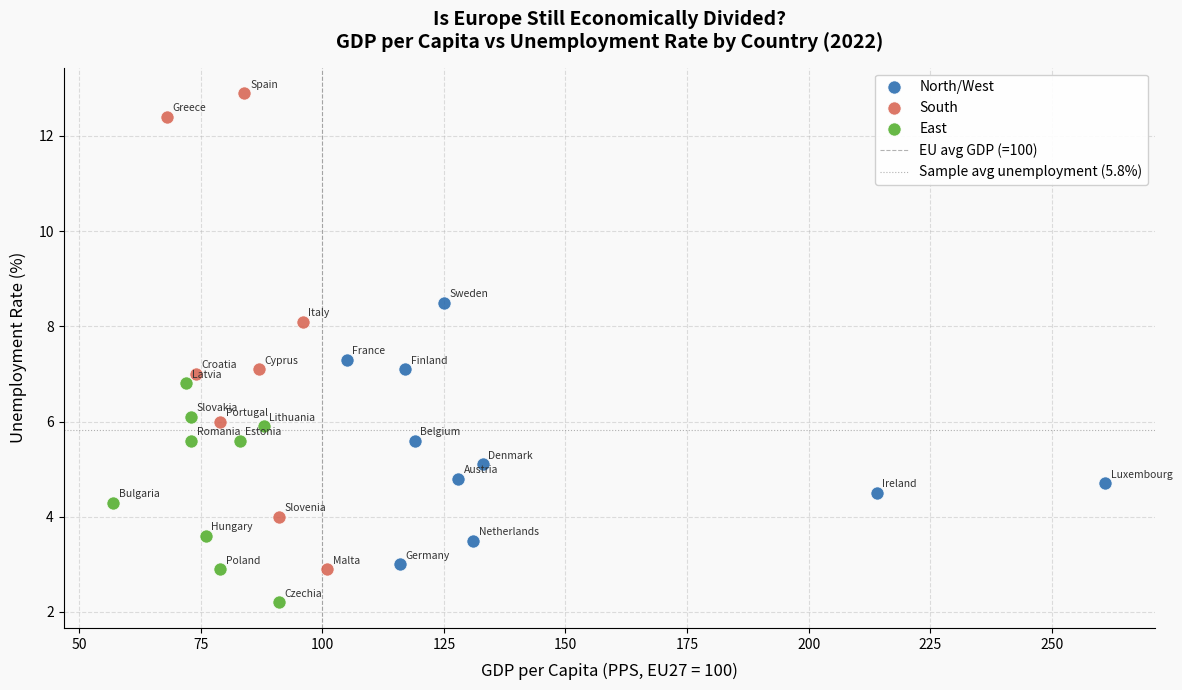

Source code (Python):
import pandas as pd
import matplotlib.pyplot as plt
import warnings
warnings.filterwarnings('ignore')

# --- STEP 1: Load Data ---
gdp_data = {
    'Country': [
        'Luxembourg', 'Ireland', 'Denmark', 'Netherlands', 'Austria',
        'Sweden', 'Belgium', 'Finland', 'Germany', 'France',
        'Malta', 'Italy', 'Czechia', 'Slovenia', 'Cyprus',
        'Spain', 'Lithuania', 'Estonia', 'Portugal', 'Latvia',
        'Poland', 'Hungary', 'Slovakia', 'Croatia', 'Romania',
        'Greece', 'Bulgaria'
    ],
    'GDP_per_capita': [
        261, 214, 133, 131, 128,
        125, 119, 117, 116, 105,
        101, 96, 91, 91, 87,
        84, 88, 83, 79, 72,
        79, 76, 73, 74, 73,
        68, 57
    ]
}

unemp_data = {
    'Country': [
        'Luxembourg', 'Ireland', 'Denmark', 'Netherlands', 'Austria',
        'Sweden', 'Belgium', 'Finland', 'Germany', 'France',
        'Malta', 'Italy', 'Czechia', 'Slovenia', 'Cyprus',
        'Spain', 'Lithuania', 'Estonia', 'Portugal', 'Latvia',
        'Poland', 'Hungary', 'Slovakia', 'Croatia', 'Romania',
        'Greece', 'Bulgaria'
    ],
    'Unemployment': [
        4.7, 4.5, 5.1, 3.5, 4.8,
        8.5, 5.6, 7.1, 3.0, 7.3,
        2.9, 8.1, 2.2, 4.0, 7.1,
        12.9, 5.9, 5.6, 6.0, 6.8,
        2.9, 3.6, 6.1, 7.0, 5.6,
        12.4, 4.3
    ]
}

df_gdp = pd.DataFrame(gdp_data)
df_unemp = pd.DataFrame(unemp_data)

# --- STEP 2 & 3: Clean + Merge ---
df = pd.merge(df_gdp, df_unemp, on='Country')

north = ['Denmark', 'Sweden', 'Finland', 'Netherlands', 'Germany',
         'Austria', 'Belgium', 'Luxembourg', 'Ireland', 'France']
south = ['Italy', 'Spain', 'Greece', 'Portugal', 'Cyprus', 'Malta', 'Croatia', 'Slovenia']

def assign_region(country):
    if country in north:
        return 'North/West'
    elif country in south:
        return 'South'
    else:
        return 'East'

df['Region'] = df['Country'].apply(assign_region)

# --- STEP 4: Plot ---
colors = {'North/West': '#2166ac', 'South': '#d6604d', 'East': '#4dac26'}
region_order = ['North/West', 'South', 'East']

fig, ax = plt.subplots(figsize=(12, 7))
fig.patch.set_facecolor('#f9f9f9')
ax.set_facecolor('#f9f9f9')

for region in region_order:
    subset = df[df['Region'] == region]
    ax.scatter(
        subset['GDP_per_capita'],
        subset['Unemployment'],
        c=colors[region],
        s=90,
        alpha=0.85,
        edgecolors='white',
        linewidths=0.6,
        label=region,
        zorder=3
    )

for _, row in df.iterrows():
    ax.annotate(
        row['Country'],
        (row['GDP_per_capita'], row['Unemployment']),
        fontsize=7.5,
        xytext=(4, 4),
        textcoords='offset points',
        color='#333333'
    )

ax.axvline(100, color='gray', linestyle='--', linewidth=0.8, alpha=0.6, label='EU avg GDP (=100)')
eu_avg_unemp = df['Unemployment'].mean()
ax.axhline(eu_avg_unemp, color='gray', linestyle=':', linewidth=0.8, alpha=0.6,
           label=f'Sample avg unemployment ({eu_avg_unemp:.1f}%)')

ax.set_xlabel('GDP per Capita (PPS, EU27 = 100)', fontsize=12, labelpad=8)
ax.set_ylabel('Unemployment Rate (%)', fontsize=12, labelpad=8)
ax.set_title(
    'Is Europe Still Economically Divided?\nGDP per Capita vs Unemployment Rate by Country (2022)',
    fontsize=14, fontweight='bold', pad=14
)

ax.legend(fontsize=10, framealpha=0.9)
ax.grid(True, linestyle='--', alpha=0.4, zorder=0)
ax.spines[['top', 'right']].set_visible(False)

plt.tight_layout()
plt.savefig('europe_divide_scatter.png', dpi=150, bbox_inches='tight')
print("done! chart saved.")
